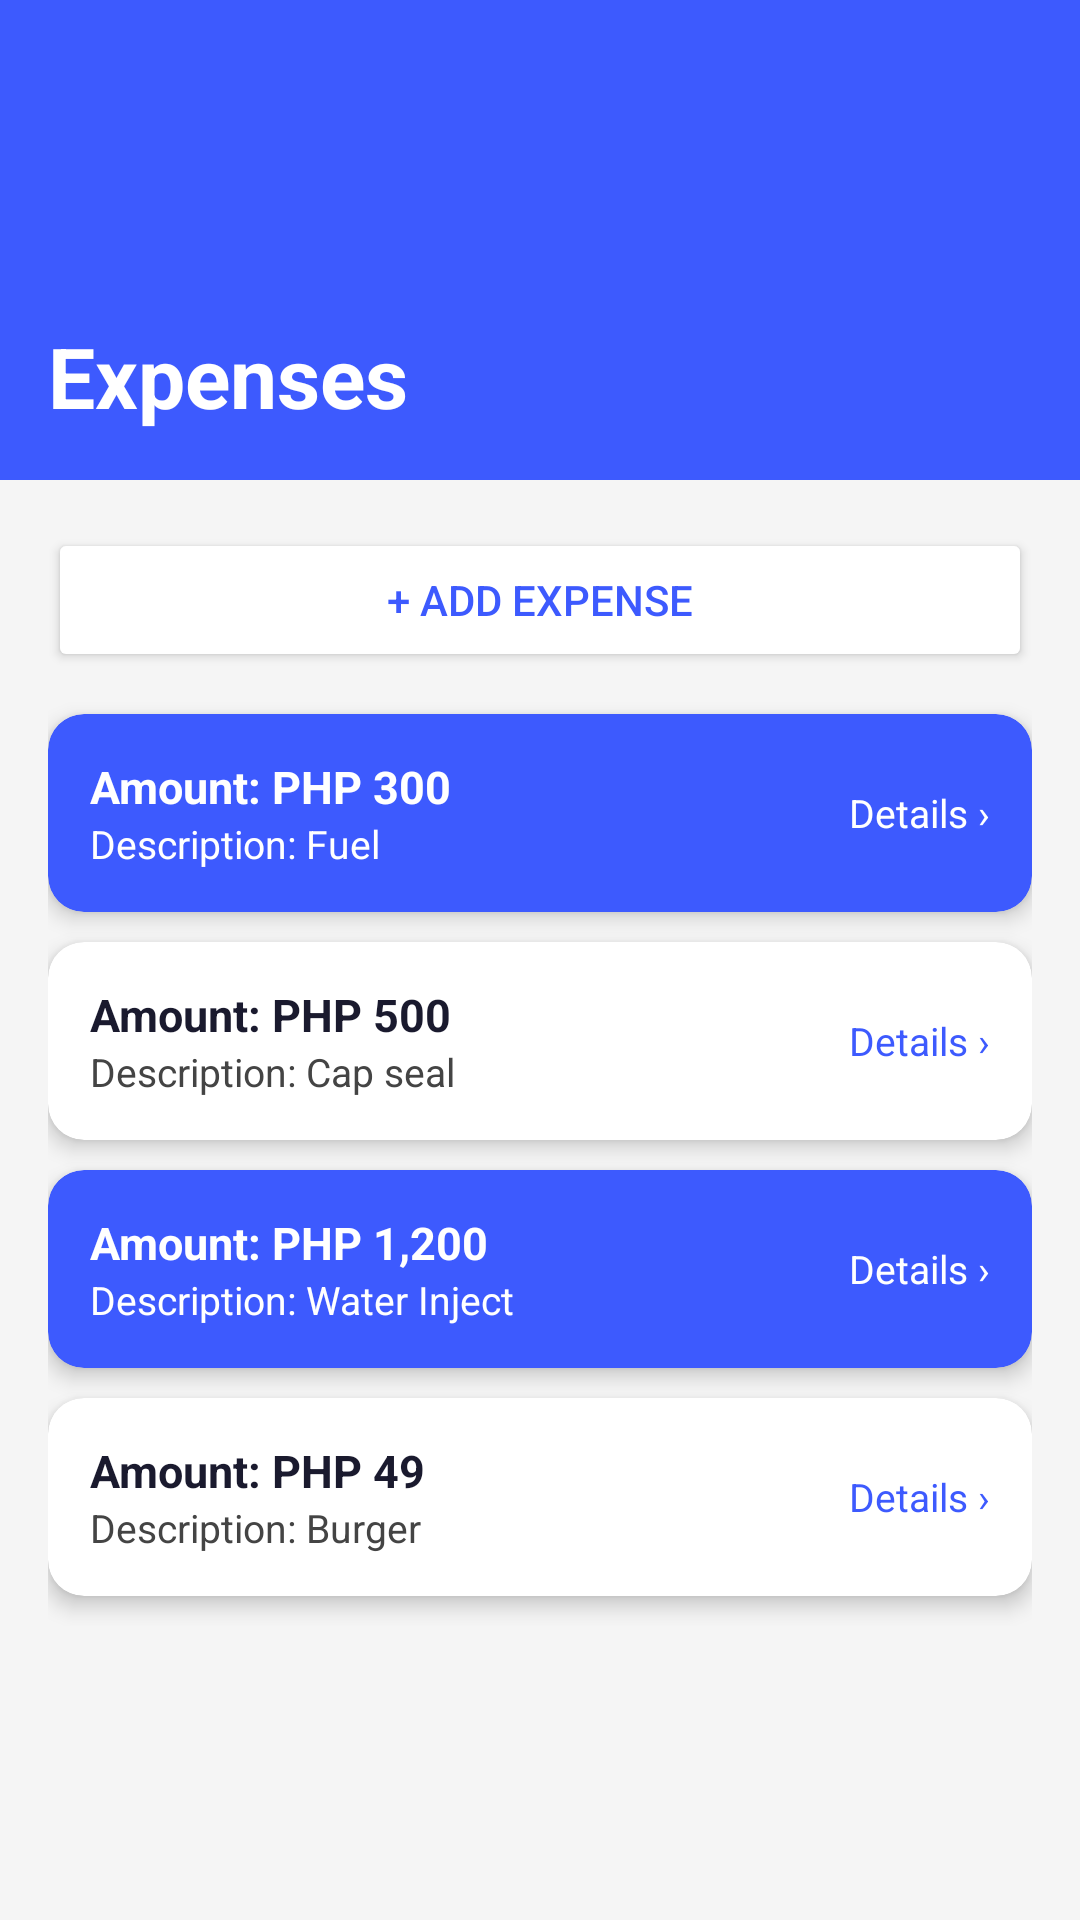

Here is an Android app screen rendered from its layout file. Give the layout XML and the strings, colors and styles it references.
<!-- AndroidManifest.xml: application theme Theme.Vatska -->
<!-- res/layout/fragment_expenses.xml -->
<?xml version="1.0" encoding="utf-8"?>
<LinearLayout xmlns:android="http://schemas.android.com/apk/res/android"
    android:layout_width="match_parent"
    android:layout_height="match_parent"
    android:orientation="vertical"
    android:background="#F5F5F5">

    <FrameLayout
        android:layout_width="match_parent"
        android:layout_height="160dp"
        android:background="#3D5AFE">
        <TextView
            android:layout_width="wrap_content"
            android:layout_height="wrap_content"
            android:text="Expenses"
            android:textColor="#FFFFFF"
            android:textSize="28sp"
            android:textStyle="bold"
            android:layout_gravity="bottom|start"
            android:layout_marginStart="16dp"
            android:layout_marginBottom="16dp"/>
    </FrameLayout>

    <ScrollView
        android:layout_width="match_parent"
        android:layout_height="match_parent"
        android:padding="16dp">

        <LinearLayout
            android:layout_width="match_parent"
            android:layout_height="wrap_content"
            android:orientation="vertical">

            
            <Button
                android:id="@+id/btnAddExpense"
                android:layout_width="match_parent"
                android:layout_height="wrap_content"
                android:text="+ Add Expense"
                android:backgroundTint="#FFFFFF"
                android:textColor="#3D5AFE"
                android:layout_marginBottom="14dp"/>

            
            <androidx.cardview.widget.CardView
                xmlns:app="http://schemas.android.com/apk/res-auto"
                android:layout_width="match_parent"
                android:layout_height="wrap_content"
                android:layout_marginBottom="10dp"
                app:cardBackgroundColor="#3D5AFE"
                app:cardCornerRadius="12dp"
                app:cardElevation="4dp">
                <RelativeLayout
                    android:layout_width="match_parent"
                    android:layout_height="wrap_content"
                    android:padding="14dp">
                    <LinearLayout
                        android:layout_width="wrap_content"
                        android:layout_height="wrap_content"
                        android:orientation="vertical"
                        android:layout_alignParentStart="true">
                        <TextView
                            android:layout_width="wrap_content"
                            android:layout_height="wrap_content"
                            android:text="Amount: PHP 300"
                            android:textColor="#FFFFFF"
                            android:textStyle="bold"
                            android:textSize="15sp"/>
                        <TextView
                            android:layout_width="wrap_content"
                            android:layout_height="wrap_content"
                            android:text="Description: Fuel"
                            android:textColor="#FFFFFF"
                            android:textSize="13sp"/>
                    </LinearLayout>
                    <TextView
                        android:layout_width="wrap_content"
                        android:layout_height="wrap_content"
                        android:text="Details ›"
                        android:textColor="#FFFFFF"
                        android:textSize="13sp"
                        android:layout_alignParentEnd="true"
                        android:layout_centerVertical="true"/>
                </RelativeLayout>
            </androidx.cardview.widget.CardView>

            
            <androidx.cardview.widget.CardView
                xmlns:app="http://schemas.android.com/apk/res-auto"
                android:layout_width="match_parent"
                android:layout_height="wrap_content"
                android:layout_marginBottom="10dp"
                app:cardBackgroundColor="#FFFFFF"
                app:cardCornerRadius="12dp"
                app:cardElevation="4dp">
                <RelativeLayout
                    android:layout_width="match_parent"
                    android:layout_height="wrap_content"
                    android:padding="14dp">
                    <LinearLayout
                        android:layout_width="wrap_content"
                        android:layout_height="wrap_content"
                        android:orientation="vertical"
                        android:layout_alignParentStart="true">
                        <TextView
                            android:layout_width="wrap_content"
                            android:layout_height="wrap_content"
                            android:text="Amount: PHP 500"
                            android:textColor="#1A1A2E"
                            android:textStyle="bold"
                            android:textSize="15sp"/>
                        <TextView
                            android:layout_width="wrap_content"
                            android:layout_height="wrap_content"
                            android:text="Description: Cap seal"
                            android:textColor="#444444"
                            android:textSize="13sp"/>
                    </LinearLayout>
                    <TextView
                        android:layout_width="wrap_content"
                        android:layout_height="wrap_content"
                        android:text="Details ›"
                        android:textColor="#3D5AFE"
                        android:textSize="13sp"
                        android:layout_alignParentEnd="true"
                        android:layout_centerVertical="true"/>
                </RelativeLayout>
            </androidx.cardview.widget.CardView>

            
            <androidx.cardview.widget.CardView
                xmlns:app="http://schemas.android.com/apk/res-auto"
                android:layout_width="match_parent"
                android:layout_height="wrap_content"
                android:layout_marginBottom="10dp"
                app:cardBackgroundColor="#3D5AFE"
                app:cardCornerRadius="12dp"
                app:cardElevation="4dp">
                <RelativeLayout
                    android:layout_width="match_parent"
                    android:layout_height="wrap_content"
                    android:padding="14dp">
                    <LinearLayout
                        android:layout_width="wrap_content"
                        android:layout_height="wrap_content"
                        android:orientation="vertical"
                        android:layout_alignParentStart="true">
                        <TextView
                            android:layout_width="wrap_content"
                            android:layout_height="wrap_content"
                            android:text="Amount: PHP 1,200"
                            android:textColor="#FFFFFF"
                            android:textStyle="bold"
                            android:textSize="15sp"/>
                        <TextView
                            android:layout_width="wrap_content"
                            android:layout_height="wrap_content"
                            android:text="Description: Water Inject"
                            android:textColor="#FFFFFF"
                            android:textSize="13sp"/>
                    </LinearLayout>
                    <TextView
                        android:layout_width="wrap_content"
                        android:layout_height="wrap_content"
                        android:text="Details ›"
                        android:textColor="#FFFFFF"
                        android:textSize="13sp"
                        android:layout_alignParentEnd="true"
                        android:layout_centerVertical="true"/>
                </RelativeLayout>
            </androidx.cardview.widget.CardView>

            
            <androidx.cardview.widget.CardView
                xmlns:app="http://schemas.android.com/apk/res-auto"
                android:layout_width="match_parent"
                android:layout_height="wrap_content"
                android:layout_marginBottom="10dp"
                app:cardBackgroundColor="#FFFFFF"
                app:cardCornerRadius="12dp"
                app:cardElevation="4dp">
                <RelativeLayout
                    android:layout_width="match_parent"
                    android:layout_height="wrap_content"
                    android:padding="14dp">
                    <LinearLayout
                        android:layout_width="wrap_content"
                        android:layout_height="wrap_content"
                        android:orientation="vertical"
                        android:layout_alignParentStart="true">
                        <TextView
                            android:layout_width="wrap_content"
                            android:layout_height="wrap_content"
                            android:text="Amount: PHP 49"
                            android:textColor="#1A1A2E"
                            android:textStyle="bold"
                            android:textSize="15sp"/>
                        <TextView
                            android:layout_width="wrap_content"
                            android:layout_height="wrap_content"
                            android:text="Description: Burger"
                            android:textColor="#444444"
                            android:textSize="13sp"/>
                    </LinearLayout>
                    <TextView
                        android:layout_width="wrap_content"
                        android:layout_height="wrap_content"
                        android:text="Details ›"
                        android:textColor="#3D5AFE"
                        android:textSize="13sp"
                        android:layout_alignParentEnd="true"
                        android:layout_centerVertical="true"/>
                </RelativeLayout>
            </androidx.cardview.widget.CardView>

        </LinearLayout>
    </ScrollView>
</LinearLayout>
<!-- resources referenced by this layout -->
<resources>
  <style name="Theme.Vatska" parent="Base.Theme.Vatska" />
  <style name="Base.Theme.Vatska" parent="Theme.Material3.DayNight.NoActionBar">
          
          
      </style>
</resources>
